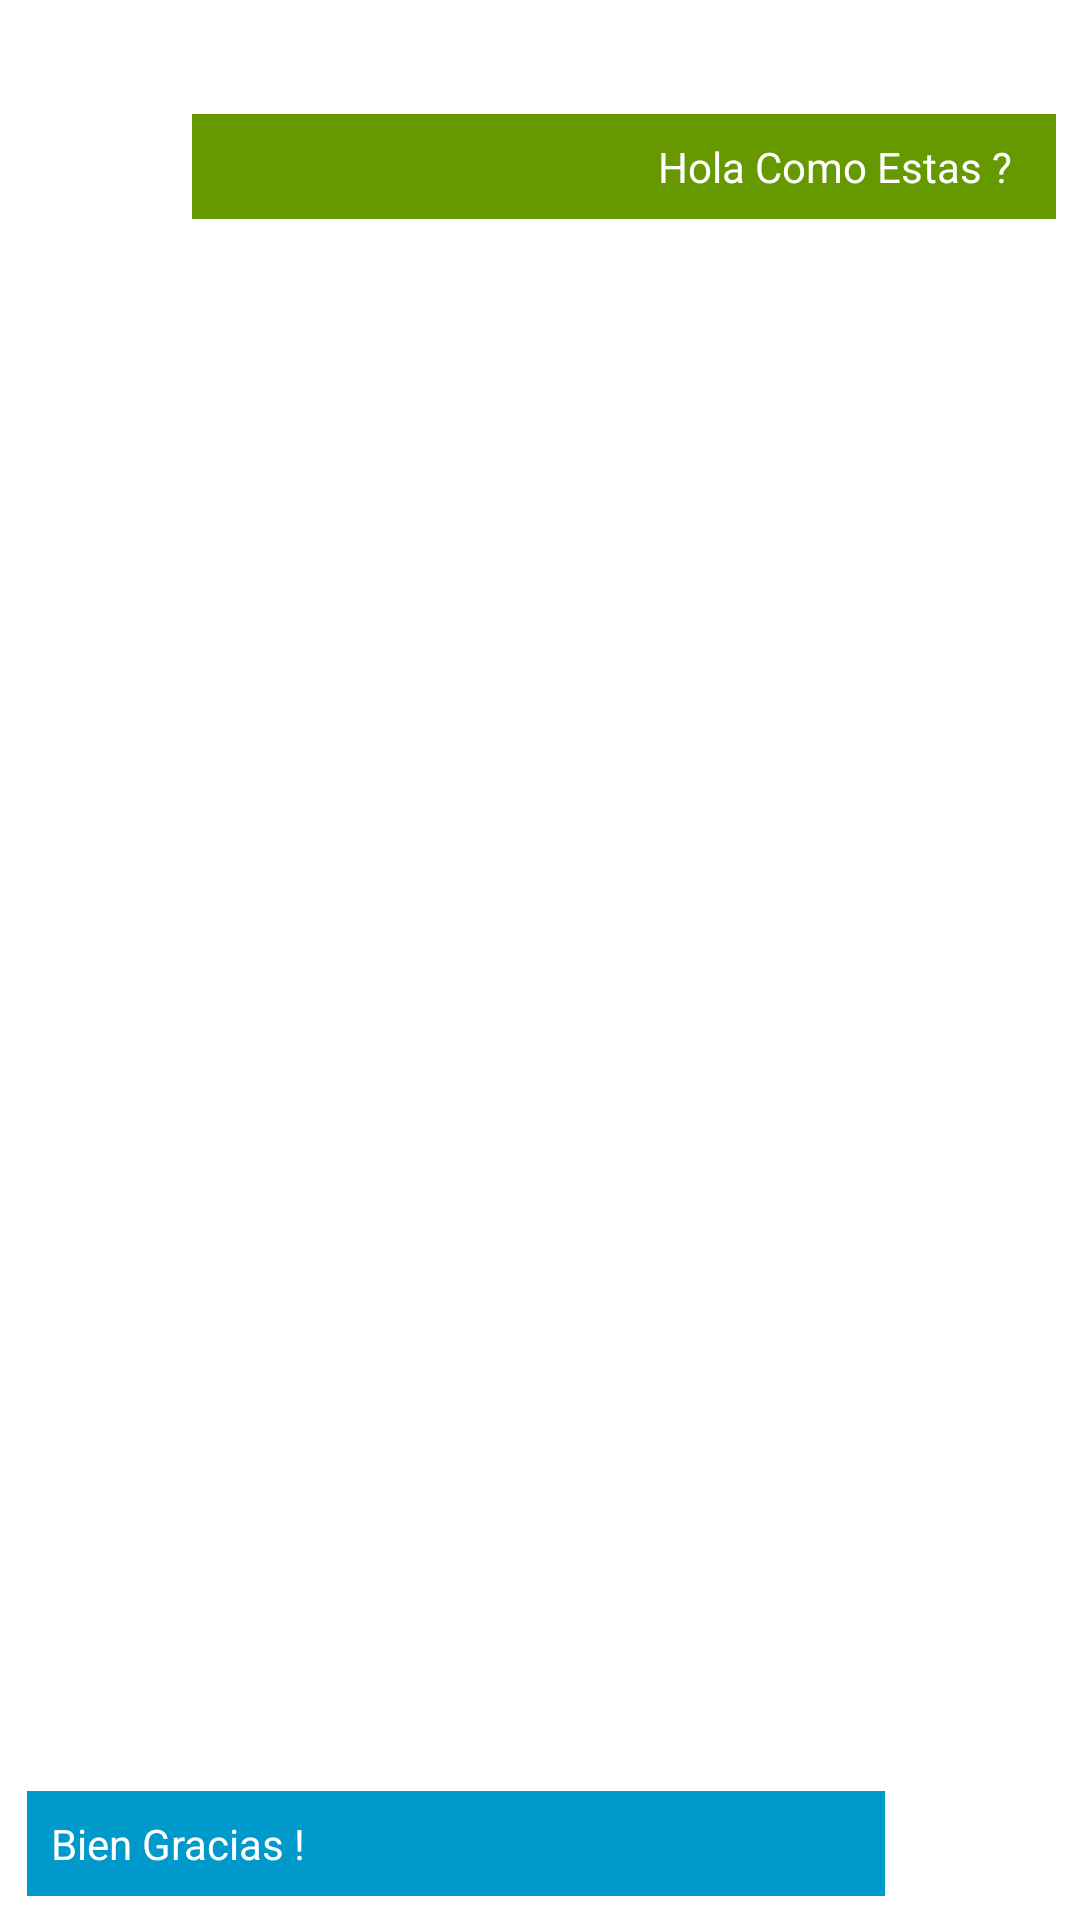

Android layout source for this screen:
<!-- AndroidManifest.xml: application theme Theme.DoggieCare -->
<!-- res/layout/activity_message.xml -->
<?xml version="1.0" encoding="utf-8"?>
<androidx.constraintlayout.widget.ConstraintLayout xmlns:android="http://schemas.android.com/apk/res/android"
    xmlns:app="http://schemas.android.com/apk/res-auto"
    xmlns:tools="http://schemas.android.com/tools"
    android:layout_width="match_parent"
    android:layout_height="wrap_content">

    <androidx.constraintlayout.widget.ConstraintLayout
        android:id="@+id/myMessageLayout"
        android:layout_width="0dp"
        android:layout_height="wrap_content"
        app:layout_constraintEnd_toEndOf="parent"
        app:layout_constraintStart_toStartOf="parent"
        app:layout_constraintTop_toTopOf="parent"
        android:layout_marginTop="30dp">

        <TextView
            android:id="@+id/myMessageTextView"
            android:layout_width="0dp"
            android:layout_height="wrap_content"
            android:layout_marginStart="64dp"
            android:layout_marginTop="8dp"
            android:layout_marginEnd="8dp"
            android:layout_marginBottom="8dp"
            android:background="@android:color/holo_green_dark"
            android:gravity="end"
            android:padding="8dp"
            android:text="Hola Como Estas ?  "
            android:textColor="@android:color/white"
            app:layout_constraintBottom_toBottomOf="parent"
            app:layout_constraintEnd_toEndOf="parent"
            app:layout_constraintHorizontal_bias="0.0"
            app:layout_constraintStart_toStartOf="parent"
            app:layout_constraintTop_toTopOf="parent"
            app:layout_constraintVertical_bias="1.0" />

    </androidx.constraintlayout.widget.ConstraintLayout>


    <androidx.constraintlayout.widget.ConstraintLayout
        android:id="@+id/otherMessageLayout"
        android:layout_width="0dp"
        android:layout_height="wrap_content"
        android:layout_marginStart="1dp"
        android:layout_marginLeft="1dp"
        android:layout_marginTop="1dp"
        android:layout_marginEnd="1dp"
        android:layout_marginRight="1dp"
        app:layout_constraintBottom_toBottomOf="parent"
        app:layout_constraintEnd_toEndOf="parent"
        app:layout_constraintHorizontal_bias="1.0"
        app:layout_constraintStart_toStartOf="parent"
        app:layout_constraintTop_toBottomOf="@+id/myMessageLayout"
        app:layout_constraintVertical_bias="1.0">

        <TextView
            android:id="@+id/othersMessageTextView"
            android:layout_width="0dp"
            android:layout_height="wrap_content"
            android:layout_marginStart="8dp"
            android:layout_marginLeft="8dp"
            android:layout_marginTop="8dp"
            android:layout_marginEnd="64dp"
            android:layout_marginRight="64dp"
            android:layout_marginBottom="8dp"
            android:background="@android:color/holo_blue_dark"
            android:padding="8dp"
            android:text="Bien Gracias !"
            android:textColor="@android:color/white"
            app:layout_constraintBottom_toBottomOf="parent"
            app:layout_constraintEnd_toEndOf="parent"
            app:layout_constraintStart_toStartOf="parent"
            app:layout_constraintTop_toTopOf="parent" />

    </androidx.constraintlayout.widget.ConstraintLayout>



</androidx.constraintlayout.widget.ConstraintLayout>
<!-- resources referenced by this layout -->
<resources>
  <style name="Theme.DoggieCare" parent="Theme.MaterialComponents.DayNight.NoActionBar">
          <item name="fontFamily">@font/madani</item>
          
          <item name="colorPrimary">@color/primary</item>
          <item name="colorPrimaryVariant">@color/primary</item>
          <item name="colorOnPrimary">@color/lavander</item>
          
          <item name="colorSecondary">@color/darkblue</item>
          <item name="colorSecondaryVariant">@color/darkblue</item>
          <item name="colorOnSecondary">@color/black</item>
          
          <item name="android:statusBarColor" tools:targetApi="l">?attr/colorPrimaryVariant</item>
          
      </style>
  <color name="primary">#EF8275</color>
  <color name="lavander">#DBD8F0</color>
  <color name="darkblue">#1C448E</color>
  <color name="black">#FF000000</color>
</resources>
